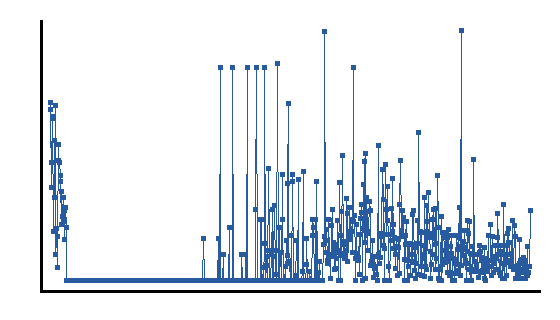

The file beside this chart, header and first rows:
step, mean, std, var, n
1, 0.8324, 0.04781, 0.002286, 5
2, 0.8392, 0.06571, 0.004317, 5
3, 0.7128, 0.3753, 0.1409, 5
4, 0.6892, 0.3465, 0.12, 5
5, 0.4481, 0.3697, 0.1367, 5
6, 0.4458, 0.3684, 0.1357, 5
7, 0.7541, 0.3874, 0.1501, 5
8, 0.4686, 0.3866, 0.1495, 5
9, 0.5214, 0.4331, 0.1876, 5
10, 0.436, 0.3779, 0.1428, 5
11, 0.375, 0.461, 0.2125, 5
12, 0.1509, 0.3019, 0.09114, 5
13, 0.3873, 0.4748, 0.2254, 5
14, 0.3587, 0.4394, 0.1931, 5
15, 0.4723, 0.3913, 0.1532, 5
16, 0.487, 0.4211, 0.1773, 5
17, 0.4886, 0.4015, 0.1612, 5
18, 0.5011, 0.4096, 0.1678, 5
19, 0.5073, 0.4249, 0.1806, 5
20, 0.3466, 0.4246, 0.1802, 5
21, 0.3165, 0.3877, 0.1503, 5
22, 0.3395, 0.4158, 0.1729, 5
23, 0.5214, 0.4279, 0.1831, 5
24, 0.5422, 0.4458, 0.1987, 5
25, 0.3338, 0.411, 0.1689, 5
26, 0.3611, 0.4424, 0.1957, 5
27, 0.3314, 0.4063, 0.1651, 5
28, 0.15, 0.3, 0.09, 5
29, 0.2, 0.4, 0.16, 5
30, 0.0, 0.0, 0.0, 5
31, 0.0, 0.0, 0.0, 5
32, 0.0, 0.0, 0.0, 5
33, 0.0, 0.0, 0.0, 5
34, 0.0, 0.0, 0.0, 5
35, 0.0, 0.0, 0.0, 5
36, 0.0, 0.0, 0.0, 5
37, 0.0, 0.0, 0.0, 5
38, 0.0, 0.0, 0.0, 5
39, 0.0, 0.0, 0.0, 5
40, 0.0, 0.0, 0.0, 5
41, 0.0, 0.0, 0.0, 5
42, 0.0, 0.0, 0.0, 5
43, 0.0, 0.0, 0.0, 5
44, 0.0, 0.0, 0.0, 5
45, 0.0, 0.0, 0.0, 5
46, 0.0, 0.0, 0.0, 5
47, 0.0, 0.0, 0.0, 5
48, 0.0, 0.0, 0.0, 5
49, 0.0, 0.0, 0.0, 5
50, 0.0, 0.0, 0.0, 5
51, 0.0, 0.0, 0.0, 5
52, 0.0, 0.0, 0.0, 5
53, 0.0, 0.0, 0.0, 5
54, 0.0, 0.0, 0.0, 5
55, 0.0, 0.0, 0.0, 5
56, 0.0, 0.0, 0.0, 5
57, 0.0, 0.0, 0.0, 5
58, 0.0, 0.0, 0.0, 5
59, 0.0, 0.0, 0.0, 5
60, 0.0, 0.0, 0.0, 5
... 745 more rows
